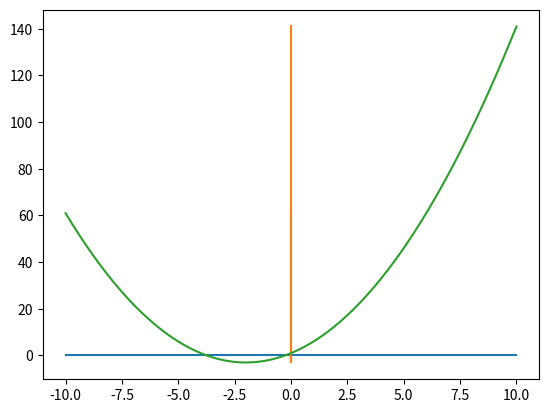

Source code (Python):
print('\n---------------one variable function---------------------')

import numpy as np
import matplotlib.pyplot as plt


def f(x):
    return x ** 2 + 4 * x + 1


def df(x):
    return 2 * x + 4


x_old = 3.14
for itr in range(50):
    x_new = x_old - 0.3 * df(x_old)
    print("df={},  f({})={}".format(df(x_old), x_new, f(x_new)))
    x_old = x_new

plt.figure(1)
x = np.linspace(-10, 10, 200)
plt.plot(x, x*0)
plt.plot(0*f(x), f(x))
plt.plot(x, f(x))
plt.show()



